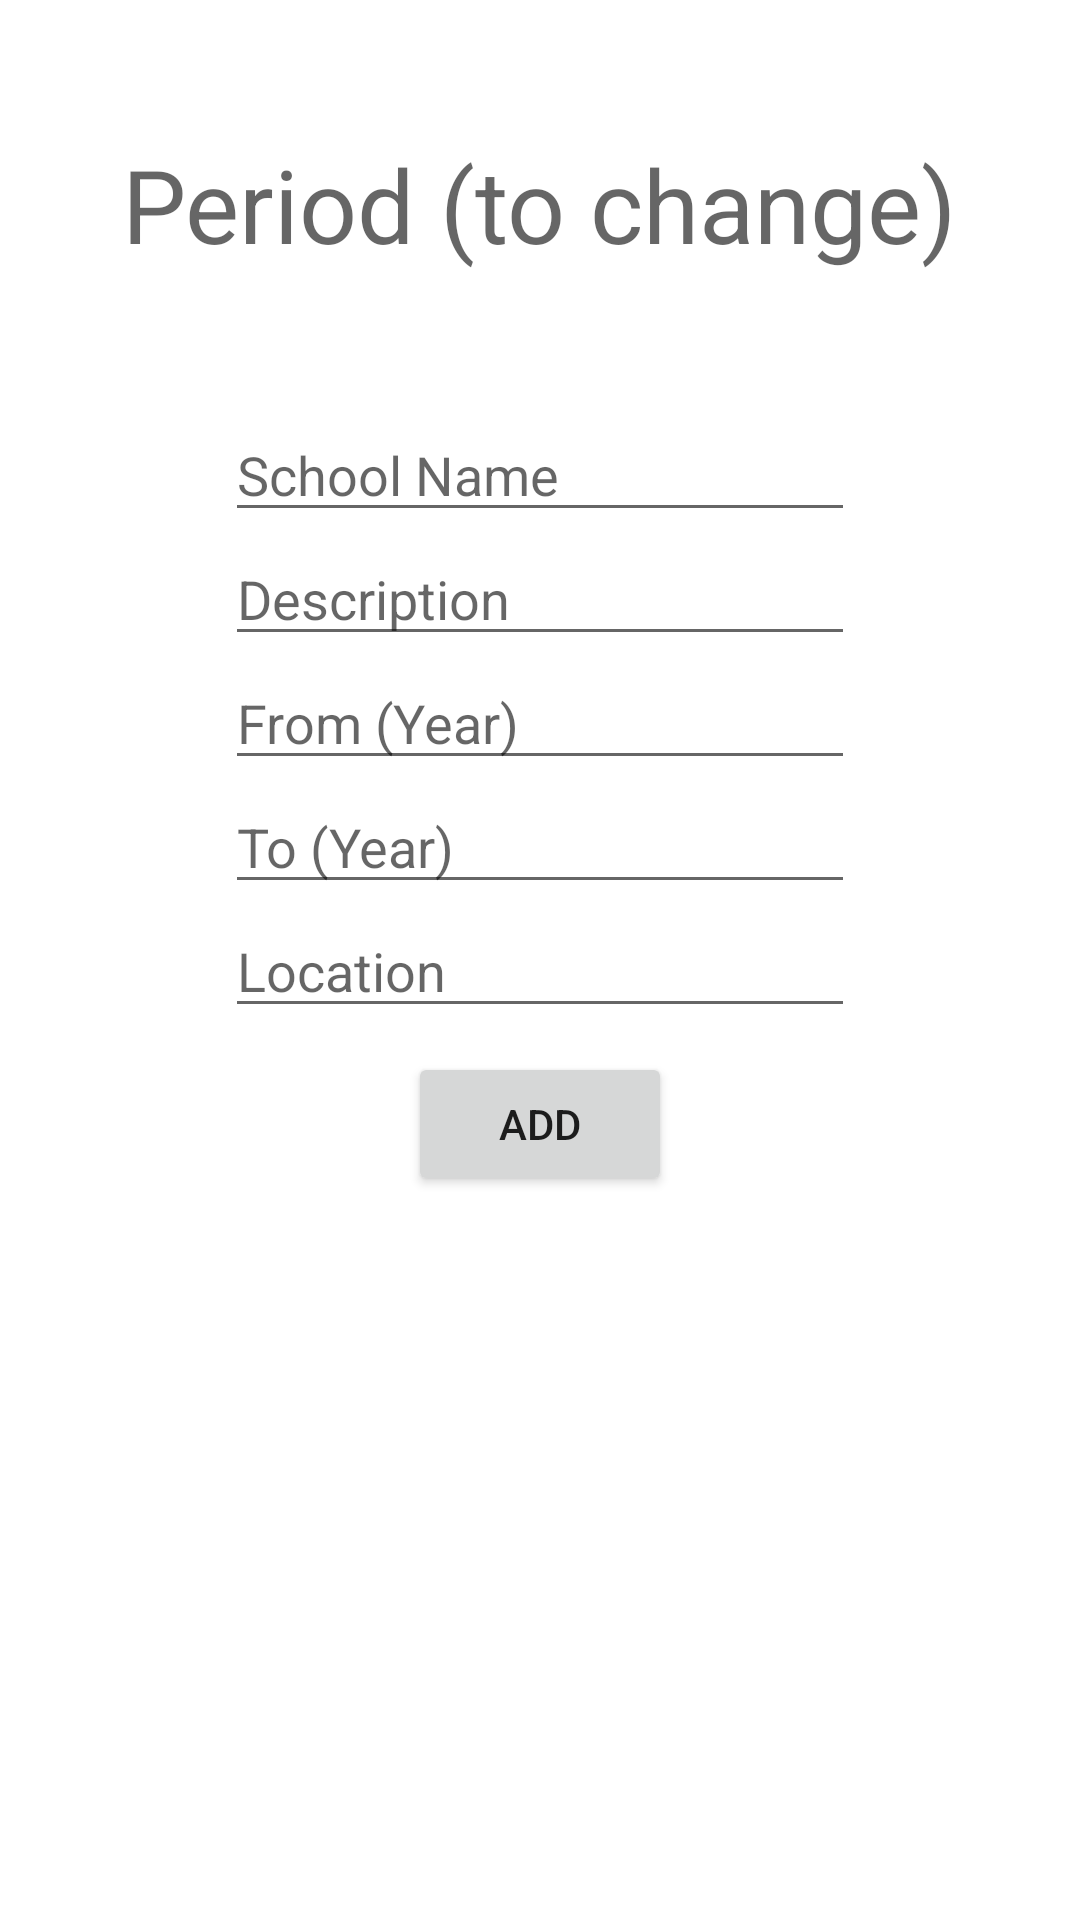

The Android layout XML behind this screen, and the referenced resources:
<!-- AndroidManifest.xml: application theme Theme.Projmag -->
<!-- res/layout/fragment_cv_period.xml -->
<?xml version="1.0" encoding="utf-8"?>
<LinearLayout xmlns:android="http://schemas.android.com/apk/res/android"
    xmlns:app="http://schemas.android.com/apk/res-auto"
    android:layout_width="match_parent"
    android:layout_height="match_parent"
    android:orientation="vertical">

    <androidx.constraintlayout.widget.ConstraintLayout
        android:layout_width="match_parent"
        android:layout_height="wrap_content">

        <Button
            android:id="@+id/cv_period_add"
            android:layout_width="wrap_content"
            android:layout_height="wrap_content"
            android:layout_marginTop="8dp"
            android:text="@string/cv_period_add"
            app:layout_constraintEnd_toEndOf="parent"
            app:layout_constraintStart_toStartOf="parent"
            app:layout_constraintTop_toBottomOf="@+id/cv_period_location" />

        <EditText
            android:id="@+id/cv_period_description"
            android:layout_width="wrap_content"
            android:layout_height="wrap_content"
            android:ems="10"
            android:gravity="start|top"
            android:hint="@string/cv_period_description"
            android:importantForAutofill="no"
            android:inputType="textCapWords"
            app:layout_constraintEnd_toEndOf="parent"
            app:layout_constraintStart_toStartOf="parent"
            app:layout_constraintTop_toBottomOf="@+id/cv_period_name" />

        <EditText
            android:id="@+id/cv_period_name"
            android:layout_width="wrap_content"
            android:layout_height="wrap_content"
            android:layout_marginTop="136dp"
            android:ems="10"
            android:hint="@string/cv_period_school_name"
            android:importantForAutofill="no"
            android:inputType="textCapWords"
            app:layout_constraintEnd_toEndOf="parent"
            app:layout_constraintStart_toStartOf="parent"
            app:layout_constraintTop_toTopOf="parent" />

        <TextView
            android:id="@+id/cv_period_title"
            android:layout_width="wrap_content"
            android:layout_height="wrap_content"
            android:text="@string/cv_period_period_title"
            android:textAppearance="@style/TextAppearance.AppCompat.Display1"
            app:layout_constraintBottom_toTopOf="@+id/cv_period_name"
            app:layout_constraintEnd_toEndOf="parent"
            app:layout_constraintStart_toStartOf="parent"
            app:layout_constraintTop_toTopOf="parent" />

        <EditText
            android:id="@+id/cv_period_to"
            android:layout_width="wrap_content"
            android:layout_height="wrap_content"
            android:ems="10"
            android:gravity="start|top"
            android:hint="@string/cv_period_to"
            android:importantForAutofill="no"
            android:inputType="number"
            app:layout_constraintEnd_toEndOf="parent"
            app:layout_constraintStart_toStartOf="parent"
            app:layout_constraintTop_toBottomOf="@+id/cv_period_from" />

        <EditText
            android:id="@+id/cv_period_from"
            android:layout_width="wrap_content"
            android:layout_height="wrap_content"
            android:ems="10"
            android:gravity="start|top"
            android:hint="@string/cv_period_from"
            android:importantForAutofill="no"
            android:inputType="date"
            app:layout_constraintEnd_toEndOf="parent"
            app:layout_constraintStart_toStartOf="parent"
            app:layout_constraintTop_toBottomOf="@+id/cv_period_description" />

        <EditText
            android:id="@+id/cv_period_location"
            android:layout_width="wrap_content"
            android:layout_height="wrap_content"
            android:ems="10"
            android:gravity="start|top"
            android:hint="@string/cv_period_location"
            android:importantForAutofill="no"
            android:inputType="textCapWords"
            app:layout_constraintEnd_toEndOf="parent"
            app:layout_constraintStart_toStartOf="parent"
            app:layout_constraintTop_toBottomOf="@+id/cv_period_to" />
    </androidx.constraintlayout.widget.ConstraintLayout>

    <androidx.recyclerview.widget.RecyclerView
        android:id="@+id/cv_period_recyclerview"
        android:layout_width="match_parent"
        android:layout_height="match_parent"
        android:paddingBottom="10dp"
        app:layoutManager="LinearLayoutManager" />

</LinearLayout>
<!-- resources referenced by this layout -->
<resources>
  <string name="cv_period_add">Add</string>
  <string name="cv_period_description">Description</string>
  <string name="cv_period_from">From (Year)</string>
  <string name="cv_period_location">Location</string>
  <string name="cv_period_period_title">Period (to change)</string>
  <string name="cv_period_school_name">School Name</string>
  <string name="cv_period_to">To (Year)</string>
  <style name="Theme.Projmag" parent="Theme.MaterialComponents.DayNight.DarkActionBar">
          
          <item name="colorPrimary">@color/purple_500</item>
          <item name="colorPrimaryVariant">@color/purple_700</item>
          <item name="colorOnPrimary">@color/white</item>
          
          <item name="colorSecondary">@color/teal_200</item>
          <item name="colorSecondaryVariant">@color/teal_700</item>
          <item name="colorOnSecondary">@color/black</item>
          
          <item name="android:statusBarColor" tools:targetApi="l">?attr/colorPrimaryVariant</item>
          
      </style>
  <color name="purple_500">#FF6200EE</color>
  <color name="purple_700">#FF3700B3</color>
  <color name="white">#FFFFFFFF</color>
  <color name="teal_200">#FF03DAC5</color>
  <color name="teal_700">#FF018786</color>
  <color name="black">#FF000000</color>
</resources>
